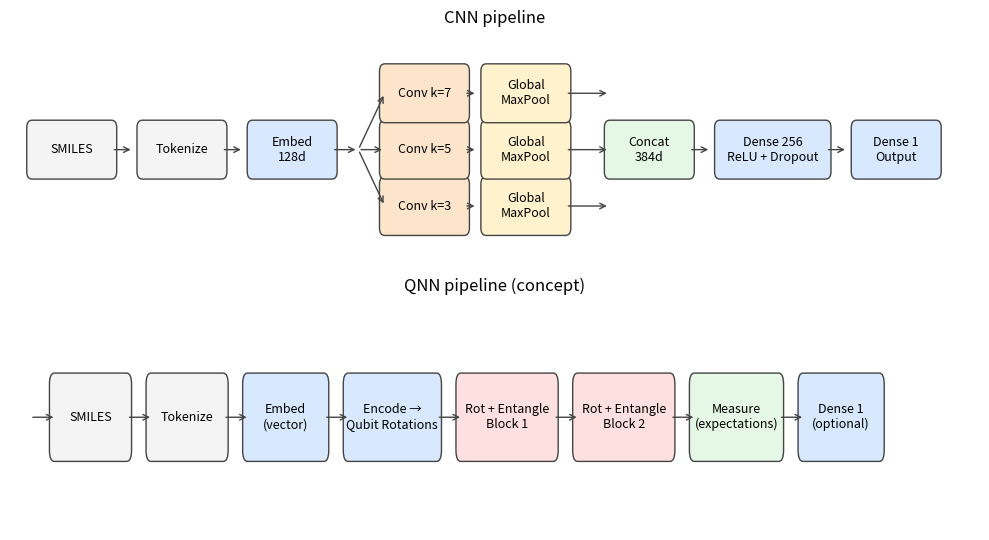
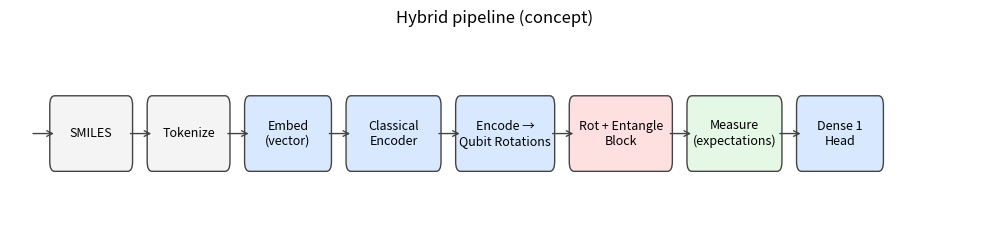

Write the Python code that produced these figures, in order.
from pathlib import Path

import matplotlib.pyplot as plt
from matplotlib.patches import FancyBboxPatch


PALETTE = {
    "io": "#f4f4f4",
    "embed": "#d8e9ff",
    "conv": "#fde5cc",
    "pool": "#fff2cc",
    "concat": "#e5f7e5",
    "dense": "#d8e9ff",
    "quantum": "#ffe0e0",
    "measure": "#e5f7e5",
}


def add_box(ax, xy, text, color, width=1.8, height=0.7, fontsize=9):
    """Draw a rounded box with centered text and return its right-middle point."""
    x, y = xy
    box = FancyBboxPatch(
        (x, y),
        width,
        height,
        boxstyle="round,pad=0.12",
        fc=color,
        ec="#444444",
        linewidth=1,
    )
    ax.add_patch(box)
    ax.text(x + width / 2, y + height / 2, text, ha="center", va="center", fontsize=fontsize)
    return (x + width, y + height / 2)


def add_arrow(ax, start, end):
    """Draw a simple arrow between two points."""
    ax.annotate(
        "",
        xy=end,
        xytext=start,
        arrowprops=dict(arrowstyle="->", color="#444444", linewidth=1),
    )


def plot_cnn(ax):
    """Plot the CNN flow: embed -> 3 conv branches -> pool -> concat -> dense."""
    ax.set_title("CNN pipeline", fontsize=12, pad=10)
    y0 = 0
    x0 = -3

    # Input → token → embed
    p1 = add_box(ax, (x0, y0 - 0.35), "SMILES", PALETTE["io"])
    add_arrow(ax, p1, (p1[0] + 0.5, p1[1]))
    p2 = add_box(ax, (p1[0] + 0.7, y0 - 0.35), "Tokenize", PALETTE["io"])
    add_arrow(ax, p2, (p2[0] + 0.5, p2[1]))
    p_embed = add_box(ax, (p2[0] + 0.7, y0 - 0.35), "Embed\n128d", PALETTE["embed"])
    add_arrow(ax, p_embed, (p_embed[0] + 0.6, p_embed[1]))

    # Conv branches (vertical stack)
    branch_outputs = []
    conv_x = p_embed[0] + 1.2
    for idx, (k, offset) in enumerate(zip([3, 5, 7], [-0.9, 0.0, 0.9])):
        conv_end = add_box(ax, (conv_x, y0 + offset - 0.35), f"Conv k={k}", PALETTE["conv"])
        add_arrow(ax, (p_embed[0] + 0.6, p_embed[1]), (conv_x, y0 + offset + 0.0))
        add_arrow(ax, conv_end, (conv_end[0] + 0.3, conv_end[1]))
        pool_end = add_box(ax, (conv_end[0] + 0.5, y0 + offset - 0.35), "Global\nMaxPool", PALETTE["pool"])
        branch_outputs.append((pool_end[0], pool_end[1]))

    # Concat
    concat_x = max(px for px, _ in branch_outputs) + 1.0
    concat_y = y0 - 0.35
    concat_end = add_box(ax, (concat_x, concat_y), "Concat\n384d", PALETTE["concat"])
    for px, py in branch_outputs:
        add_arrow(ax, (px, py), (concat_x, py))
    add_arrow(ax, concat_end, (concat_end[0] + 0.5, concat_end[1]))

    # Dense head
    dense1 = add_box(
        ax,
        (concat_end[0] + 0.7, concat_y),
        "Dense 256\nReLU + Dropout",
        PALETTE["dense"],
        width=2.4,
    )
    add_arrow(ax, dense1, (dense1[0] + 0.5, dense1[1]))
    add_box(ax, (dense1[0] + 0.7, concat_y), "Dense 1\nOutput", PALETTE["dense"], width=1.8)

    ax.set_xlim(x0 - 0.5, dense1[0] + 3.5)
    ax.set_ylim(y0 - 1.8, y0 + 1.8)
    ax.axis("off")


def plot_qnn(ax):
    """Plot the conceptual QNN flow."""
    ax.set_title("QNN pipeline (concept)", fontsize=12, pad=10)
    y = 0
    x = -3

    steps = [
        ("SMILES", PALETTE["io"], 1.8),
        ("Tokenize", PALETTE["io"], 1.8),
        ("Embed\n(vector)", PALETTE["embed"], 1.9),
        ("Encode →\nQubit Rotations", PALETTE["embed"], 2.2),
        ("Rot + Entangle\nBlock 1", PALETTE["quantum"], 2.3),
        ("Rot + Entangle\nBlock 2", PALETTE["quantum"], 2.3),
        ("Measure\n(expectations)", PALETTE["measure"], 2.1),
        ("Dense 1\n(optional)", PALETTE["dense"], 1.9),
    ]

    last = (x, y)
    for label, color, width in steps:
        end = add_box(ax, (last[0] + 0.6, y - 0.35), label, color, width=width)
        add_arrow(ax, last, (end[0] - width + 0.05, end[1]))
        last = end

    ax.set_xlim(x - 0.5, last[0] + 2.5)
    ax.set_ylim(y - 1.2, y + 1.2)
    ax.axis("off")


def plot_hybrid(ax):
    """Plot a conceptual hybrid flow: classical embed + quantum core + classical head."""
    ax.set_title("Hybrid pipeline (concept)", fontsize=12, pad=10)
    y = 0
    x = -3

    steps = [
        ("SMILES", PALETTE["io"], 1.8),
        ("Tokenize", PALETTE["io"], 1.8),
        ("Embed\n(vector)", PALETTE["embed"], 1.9),
        ("Classical\nEncoder", PALETTE["dense"], 2.1),
        ("Encode →\nQubit Rotations", PALETTE["embed"], 2.2),
        ("Rot + Entangle\nBlock", PALETTE["quantum"], 2.3),
        ("Measure\n(expectations)", PALETTE["measure"], 2.1),
        ("Dense 1\nHead", PALETTE["dense"], 1.9),
    ]

    last = (x, y)
    for label, color, width in steps:
        end = add_box(ax, (last[0] + 0.6, y - 0.35), label, color, width=width)
        add_arrow(ax, last, (end[0] - width + 0.05, end[1]))
        last = end

    ax.set_xlim(x - 0.5, last[0] + 2.5)
    ax.set_ylim(y - 1.2, y + 1.2)
    ax.axis("off")


def main():
    fig, axes = plt.subplots(2, 1, figsize=(10, 5.5))
    plot_cnn(axes[0])
    plot_qnn(axes[1])
    plt.tight_layout()

    results_dir = Path("solubility") / "results"
    results_dir.mkdir(parents=True, exist_ok=True)

    out_path = results_dir / "concept_models.png"
    fig.savefig(out_path, dpi=300)
    print(f"Saved concept diagrams to {out_path}")

    # Hybrid-only figure
    fig_h, ax_h = plt.subplots(figsize=(10, 2.5))
    plot_hybrid(ax_h)
    plt.tight_layout()
    hybrid_path = results_dir / "hybrid.png"
    fig_h.savefig(hybrid_path, dpi=300, bbox_inches="tight")
    print(f"Saved hybrid diagram to {hybrid_path}")


if __name__ == "__main__":
    main()
